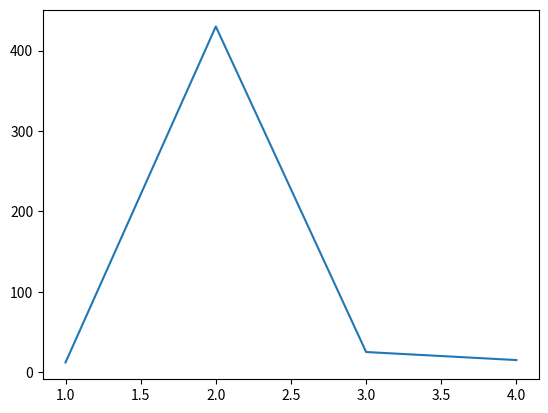

Recreate this plot in Python.
import matplotlib.pyplot as plt
# plt.plot([10, 20, 30, 40])
# plt.show()

# import matplotlib.pyplot as plt
plt.plot([1,2,3,4], [12, 430, 25, 15])
plt.show()